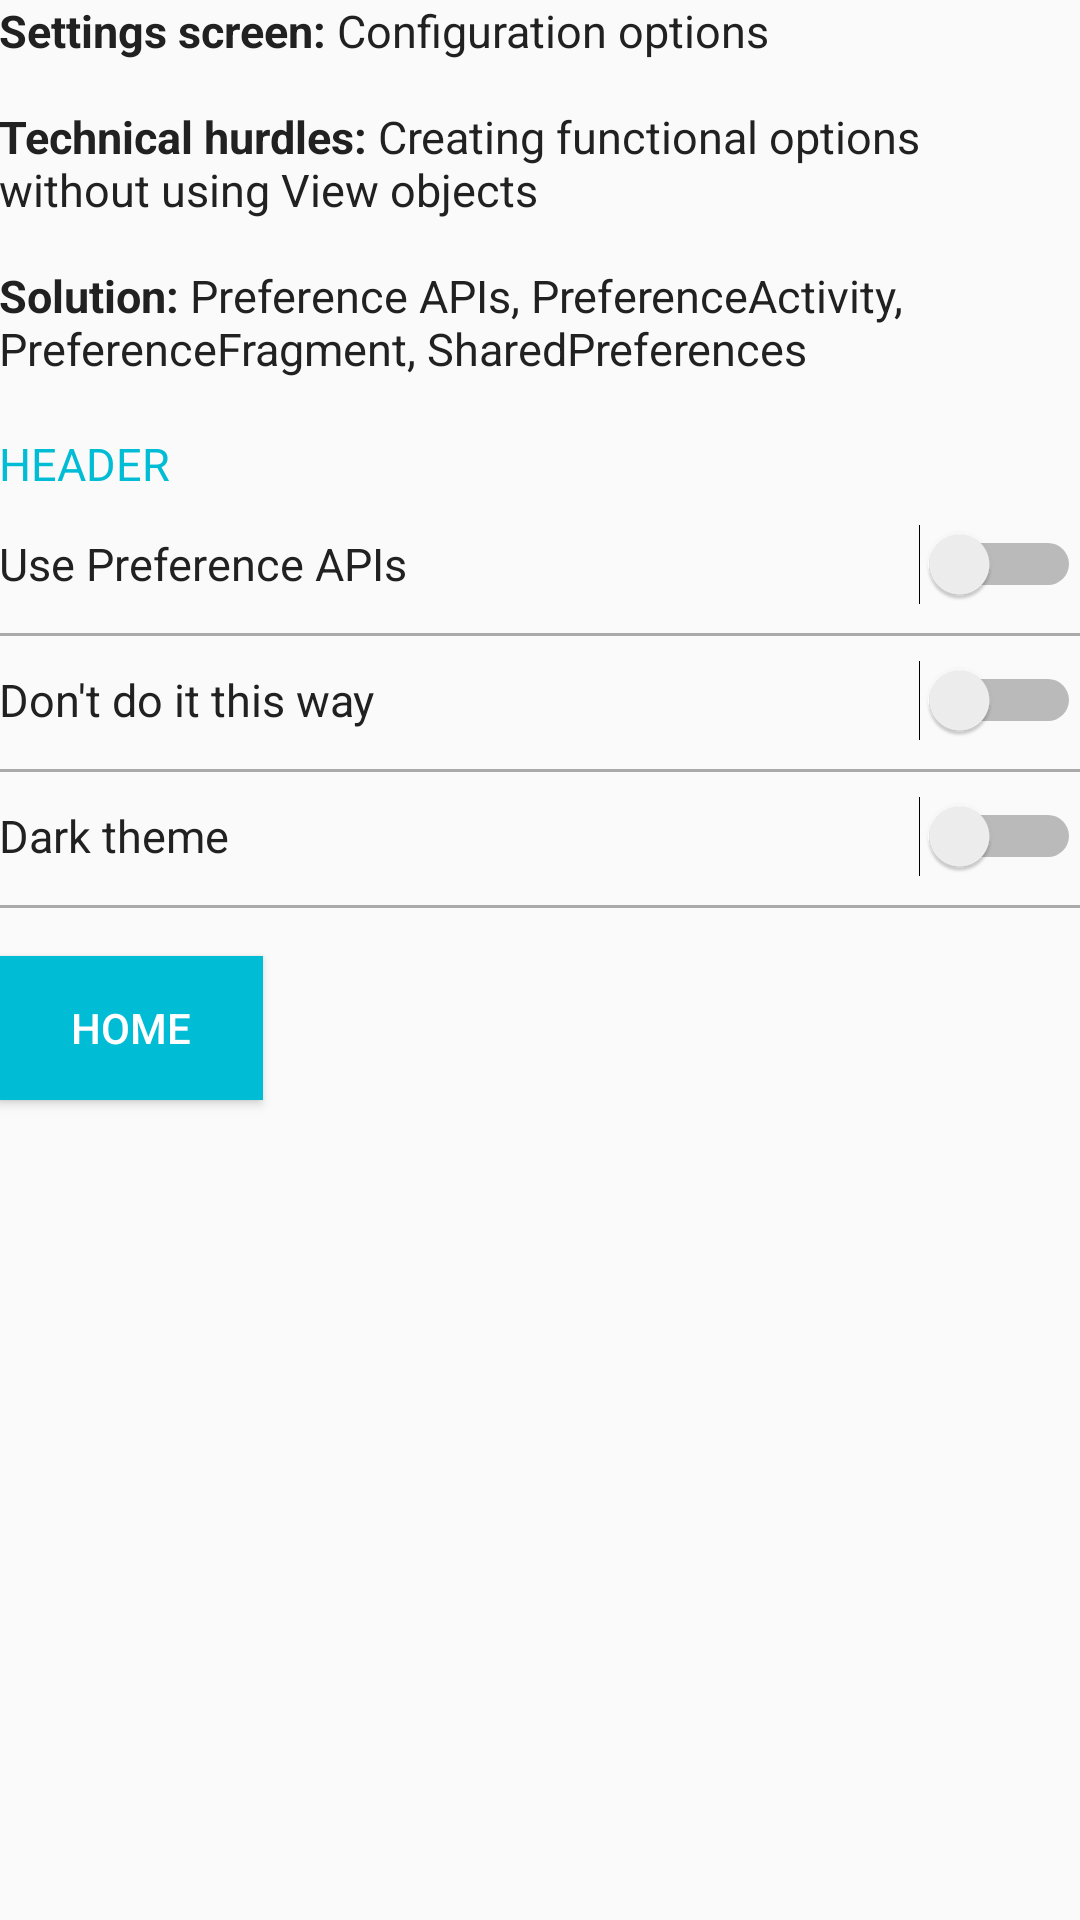

This screen was rendered from an Android layout file. Write that file and the resources it references.
<!-- AndroidManifest.xml: application theme AppTheme -->
<!-- res/layout/activity_settings.xml -->
<?xml version="1.0" encoding="utf-8"?>
<LinearLayout
    xmlns:android="http://schemas.android.com/apk/res/android"
    xmlns:tools="http://schemas.android.com/tools"
    android:layout_width="match_parent"
    android:layout_height="match_parent"
    android:orientation="vertical"
    android:paddingBottom="@dimen/activity_vertical_margin"
    android:paddingLeft="@dimen/activity_horizontal_margin"
    android:paddingRight="@dimen/activity_horizontal_margin"
    android:paddingTop="@dimen/activity_vertical_margin"
    tools:context="com.bskup.lyra.SettingsActivity">

    <TextView
        android:id="@+id/settings_text_view"
        style="@style/TextViewStyle"
        android:text="@string/settings_info_text"/>

    <TextView
        style="@style/HeaderTextStyle"
        android:text="Header"/>

    <LinearLayout
        android:layout_width="match_parent"
        android:layout_height="wrap_content"
        android:orientation="horizontal">

        <TextView
            android:id="@+id/settings_test_option_text_view"
            style="@style/TextViewStyle"
            android:layout_width="0dp"
            android:layout_weight="1"
            android:gravity="center_vertical"
            android:text="@string/settings_test_setting"/>

        <Switch
            android:id="@+id/settings_test_option_switch"
            android:layout_width="wrap_content"
            android:layout_height="wrap_content"/>
    </LinearLayout>

    <View
        android:layout_width="match_parent"
        android:layout_height="1dp"
        android:layout_marginTop="8dp"
        android:background="@android:color/darker_gray"/>

    <LinearLayout
        android:layout_width="match_parent"
        android:layout_height="wrap_content"
        android:layout_marginTop="8dp"
        android:orientation="horizontal">

        <TextView
            android:id="@+id/settings_test_option_text_view_2"
            style="@style/TextViewStyle"
            android:layout_width="0dp"
            android:layout_weight="1"
            android:gravity="center_vertical"
            android:text="@string/settings_dont"/>

        <Switch
            android:id="@+id/settings_test_option_switch_2"
            android:layout_width="wrap_content"
            android:layout_height="wrap_content"/>
    </LinearLayout>

    <View
        android:layout_width="match_parent"
        android:layout_height="1dp"
        android:layout_marginTop="8dp"
        android:background="@android:color/darker_gray"/>

    <LinearLayout
        android:layout_width="match_parent"
        android:layout_height="wrap_content"
        android:layout_marginTop="8dp"
        android:orientation="horizontal">

        <TextView
            android:id="@+id/settings_test_option_text_view_3"
            style="@style/TextViewStyle"
            android:layout_width="0dp"
            android:layout_weight="1"
            android:gravity="center_vertical"
            android:text="@string/settings_dark_theme"/>

        <Switch
            android:id="@+id/settings_test_option_switch_3"
            android:layout_width="wrap_content"
            android:layout_height="wrap_content"/>
    </LinearLayout>

    <View
        android:layout_width="match_parent"
        android:layout_height="1dp"
        android:layout_marginTop="8dp"
        android:background="@android:color/darker_gray"/>

    <Button
        android:id="@+id/settings_home_button"
        style="@style/ButtonStyle"
        android:layout_marginTop="16dp"
        android:text="Home"/>

</LinearLayout>
<!-- resources referenced by this layout -->
<resources>
  <string name="settings_dark_theme">Dark theme</string>
  <string name="settings_dont">Don\'t do it this way</string>
  <string name="settings_info_text"><b>Settings screen:</b> Configuration options\n\n<b>Technical hurdles:</b> Creating functional options without using View objects\n\n<b>Solution:</b> Preference APIs, PreferenceActivity, PreferenceFragment, SharedPreferences</string>
  <string name="settings_test_setting">Use Preference APIs</string>
  <style name="ButtonStyle">
          
          <item name="android:layout_height">wrap_content</item>
          <item name="android:layout_width">wrap_content</item>
          <item name="android:textColor">@color/buttonTextColor</item>
          <item name="android:textAllCaps">true</item>
          <item name="android:background">@color/buttonBackground</item>
          <item name="android:paddingLeft">8dp</item>
          <item name="android:paddingRight">8dp</item>
          <item name="android:layout_marginBottom">8dp</item>
          <item name="android:layout_marginTop">8dp</item>
      </style>
  <style name="HeaderTextStyle">
          <item name="android:layout_width">wrap_content</item>
          <item name="android:layout_height">wrap_content</item>
          <item name="android:paddingTop">10dp</item>
          <item name="android:paddingBottom">10dp</item>
          <item name="android:textColor">@color/colorPrimary</item>
          <item name="android:gravity">center_vertical</item>
          <item name="android:textAllCaps">true</item>
          <item name="android:textSize">15sp</item>
      </style>
  <style name="TextViewStyle">
          
          <item name="android:layout_height">wrap_content</item>
          <item name="android:layout_width">wrap_content</item>
          <item name="android:textColor">@color/primaryTextColor</item>
          <item name="android:textSize">15sp</item>
          <item name="android:layout_marginBottom">8dp</item>
      </style>
  <style name="AppTheme" parent="Theme.AppCompat.Light.DarkActionBar">
          
          <item name="colorPrimary">@color/colorPrimary</item>
          <item name="colorPrimaryDark">@color/colorPrimaryDark</item>
          <item name="colorAccent">@color/colorAccent</item>
      </style>
  <color name="buttonTextColor">#FFFFFF</color>
  <color name="buttonBackground">#00BCD4</color>
  <color name="colorPrimary">#00BCD4</color>
  <color name="primaryTextColor">#212121</color>
  <color name="colorPrimaryDark">#0097A7</color>
  <color name="colorAccent">#00BCD4</color>
</resources>
